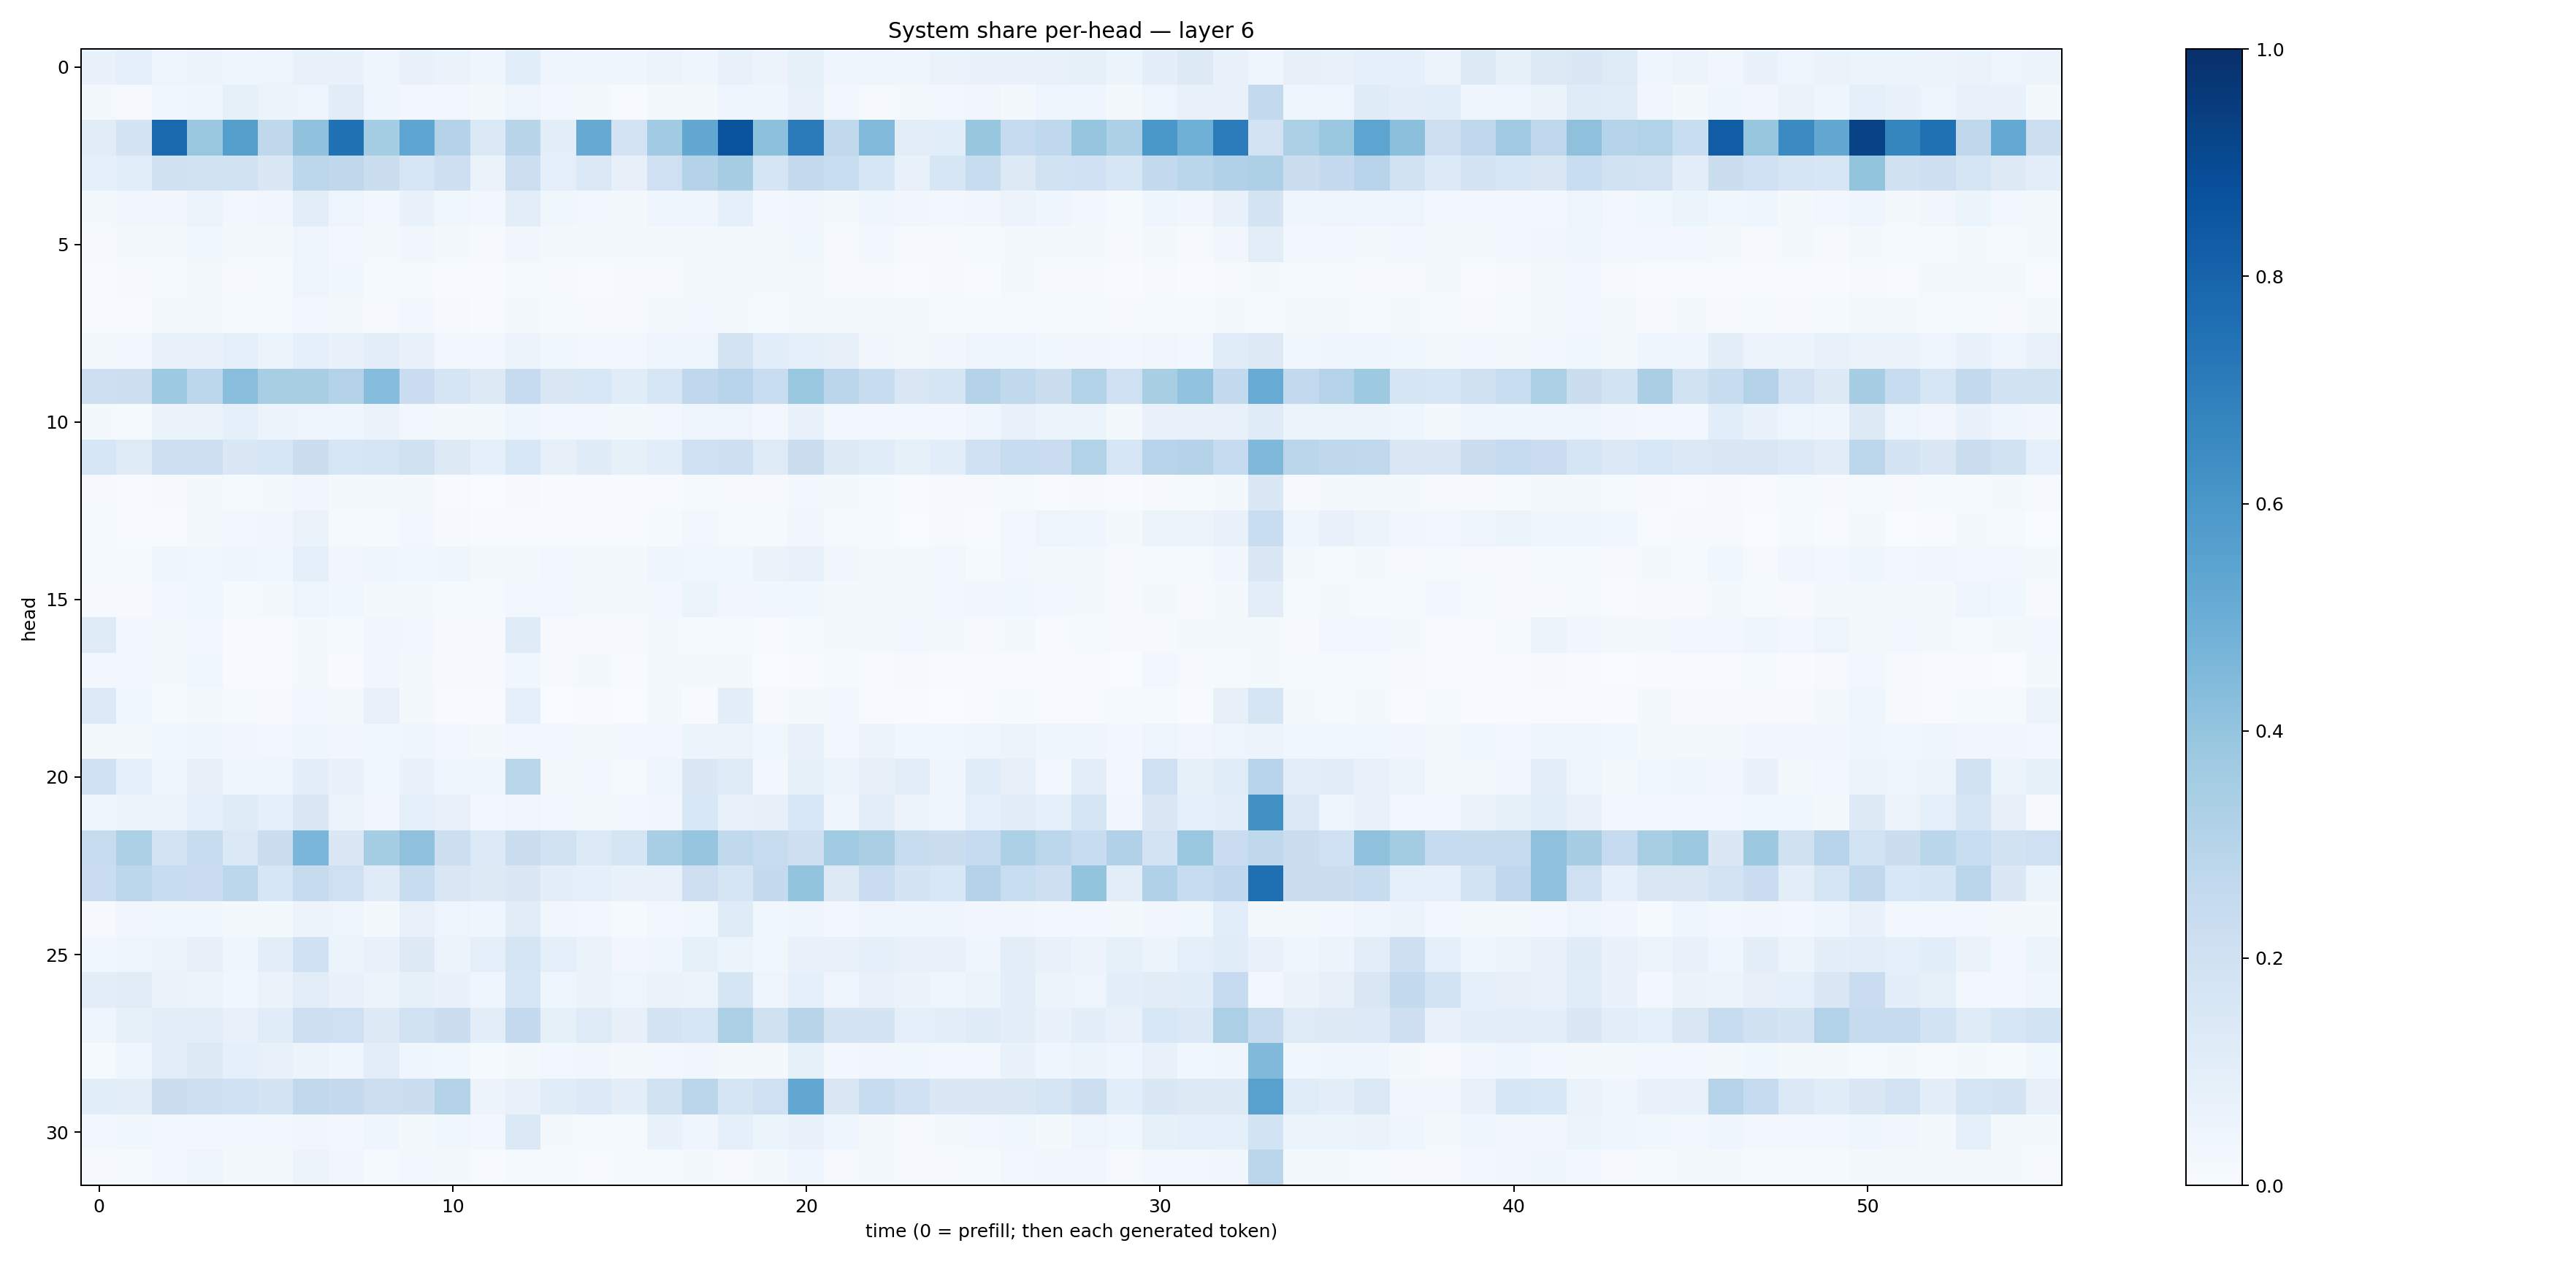

Source data for this figure (header and first rows):
0.07027107, 0.08810548, 0.050578274, 0.05651546, 0.04523204, 0.04718646, 0.076037325, 0.06772312, 0.04125279, 0.072464965, 0.06319408, 0.0437844, 0.106724225, 0.048986375, 0.039609138, 0.04527239, 0.05788431, 0.044897944, 0.07136398, 0.05727544, 0.083266504, 0.04098226, 0.04706043, 0.04319919
0.01861, 0.01074, 0.03904, 0.04451, 0.08358, 0.05213, 0.0478, 0.1117, 0.04488, 0.02846, 0.02763, 0.01948, 0.0498, 0.02511, 0.01883, 0.007477, 0.01863, 0.01661, 0.04135, 0.04432, 0.07581, 0.02606, 0.01158, 0.01563
0.1121, 0.1796, 0.7792, 0.3833, 0.564, 0.2702, 0.4089, 0.7495, 0.3553, 0.5375, 0.3081, 0.1401, 0.291, 0.09634, 0.512, 0.1823, 0.3657, 0.5257, 0.8614, 0.4144, 0.708, 0.2656, 0.4432, 0.1051
0.08948, 0.1083, 0.1971, 0.1888, 0.195, 0.1475, 0.2802, 0.2715, 0.22, 0.163, 0.2134, 0.06609, 0.2159, 0.08773, 0.1377, 0.0805, 0.2044, 0.3075, 0.3503, 0.1667, 0.253, 0.2336, 0.162, 0.07751
0.01776, 0.03477, 0.03267, 0.05584, 0.02844, 0.03427, 0.1035, 0.04997, 0.0294, 0.0686, 0.03605, 0.02865, 0.1045, 0.03543, 0.03059, 0.01876, 0.04289, 0.03963, 0.0874, 0.02918, 0.03285, 0.02253, 0.04141, 0.03396
0.009982, 0.0182, 0.0215, 0.03793, 0.02218, 0.02289, 0.05007, 0.02757, 0.02039, 0.0324, 0.01684, 0.01002, 0.03218, 0.01647, 0.01796, 0.01906, 0.02162, 0.02291, 0.02341, 0.01702, 0.03539, 0.01131, 0.03053, 0.01156
0.006149, 0.008182, 0.01287, 0.02149, 0.008386, 0.01477, 0.04718, 0.03626, 0.01315, 0.0123, 0.006777, 0.007168, 0.0142, 0.01029, 0.006524, 0.008221, 0.01118, 0.01924, 0.01664, 0.01565, 0.02177, 0.009525, 0.008138, 0.006667
0.005565, 0.006449, 0.01667, 0.02338, 0.01276, 0.01366, 0.02427, 0.01656, 0.0113, 0.03055, 0.009468, 0.007443, 0.02332, 0.01315, 0.01131, 0.009676, 0.01689, 0.02587, 0.01678, 0.01558, 0.02002, 0.01832, 0.01834, 0.01799
0.02284, 0.02877, 0.0715, 0.06707, 0.08764, 0.05249, 0.08869, 0.06812, 0.09507, 0.06959, 0.02966, 0.02523, 0.0583, 0.03699, 0.02832, 0.02762, 0.04266, 0.05073, 0.1755, 0.107, 0.09094, 0.07845, 0.03233, 0.02036
0.2143, 0.217, 0.3728, 0.2795, 0.4284, 0.3403, 0.3399, 0.3061, 0.4322, 0.2273, 0.168, 0.132, 0.2495, 0.1486, 0.1539, 0.1149, 0.1575, 0.2659, 0.2958, 0.2332, 0.3842, 0.2813, 0.2407, 0.1503
0.01633, 0.01468, 0.06386, 0.06606, 0.08792, 0.05568, 0.04829, 0.04462, 0.06327, 0.03016, 0.02061, 0.01836, 0.03972, 0.02863, 0.02907, 0.01884, 0.02446, 0.04303, 0.05078, 0.0276, 0.06713, 0.03063, 0.02914, 0.02372
0.1618, 0.1215, 0.2116, 0.2121, 0.1459, 0.16, 0.2212, 0.1597, 0.1701, 0.1959, 0.1305, 0.08968, 0.1548, 0.08109, 0.1207, 0.08224, 0.1094, 0.2005, 0.2113, 0.1232, 0.2222, 0.1298, 0.1149, 0.08422
0.008231, 0.004914, 0.01065, 0.02019, 0.01533, 0.0173, 0.03508, 0.02017, 0.01748, 0.01868, 0.005968, 0.002978, 0.01038, 0.007576, 0.006234, 0.005313, 0.007303, 0.01387, 0.009776, 0.01095, 0.024, 0.01731, 0.01307, 0.006199
0.01336, 0.007478, 0.006752, 0.01579, 0.02894, 0.03275, 0.0652, 0.01361, 0.01377, 0.02468, 0.01156, 0.004008, 0.007337, 0.003977, 0.006287, 0.006471, 0.01253, 0.02853, 0.01435, 0.01283, 0.03481, 0.01562, 0.01209, 0.003826
0.01405, 0.01547, 0.04009, 0.03779, 0.04276, 0.03516, 0.0881, 0.03235, 0.04148, 0.03557, 0.04446, 0.01901, 0.02023, 0.03051, 0.02111, 0.01647, 0.0402, 0.0355, 0.03561, 0.06257, 0.07251, 0.03398, 0.02287, 0.01575
0.00809, 0.01013, 0.03056, 0.03899, 0.01322, 0.01705, 0.05039, 0.03661, 0.01883, 0.02336, 0.01501, 0.01506, 0.0235, 0.02931, 0.01893, 0.0158, 0.0243, 0.05191, 0.03375, 0.03905, 0.03892, 0.02023, 0.01982, 0.01978
0.1213, 0.02425, 0.01637, 0.02395, 0.004314, 0.006024, 0.02076, 0.01337, 0.03392, 0.02528, 0.00869, 0.01039, 0.1191, 0.009819, 0.01107, 0.007967, 0.01999, 0.0141, 0.01509, 0.004617, 0.01314, 0.02186, 0.01846, 0.02739
0.02878, 0.02597, 0.01645, 0.03522, 0.007598, 0.006442, 0.01583, 0.006481, 0.03249, 0.01607, 0.00823, 0.01027, 0.03816, 0.0103, 0.0167, 0.007137, 0.01666, 0.01609, 0.01652, 0.003321, 0.00705, 0.01203, 0.004393, 0.008767
0.1338, 0.03653, 0.01346, 0.02002, 0.01341, 0.00863, 0.02524, 0.01587, 0.07194, 0.02008, 0.005084, 0.006176, 0.08757, 0.003851, 0.007271, 0.003484, 0.0162, 0.006724, 0.1012, 0.009504, 0.02046, 0.02927, 0.005923, 0.005716
0.01752, 0.0214, 0.03887, 0.04408, 0.03281, 0.02448, 0.04549, 0.03313, 0.03695, 0.04524, 0.02889, 0.01963, 0.02397, 0.02808, 0.01837, 0.02744, 0.02811, 0.05272, 0.06206, 0.03795, 0.07349, 0.03038, 0.05551, 0.03733
0.2003, 0.0862, 0.0457, 0.08188, 0.04331, 0.04759, 0.1006, 0.06723, 0.03657, 0.06697, 0.0401, 0.04091, 0.2877, 0.02311, 0.02884, 0.0129, 0.04711, 0.1441, 0.124, 0.03055, 0.08513, 0.05421, 0.07983, 0.1032
0.04073, 0.05105, 0.06222, 0.0889, 0.1173, 0.08956, 0.1462, 0.0567, 0.03506, 0.0926, 0.07394, 0.02845, 0.03391, 0.03013, 0.02334, 0.02382, 0.03171, 0.1538, 0.07003, 0.08062, 0.1558, 0.03964, 0.1005, 0.05703
0.2417, 0.3337, 0.1806, 0.2351, 0.1388, 0.2226, 0.4632, 0.1477, 0.3516, 0.4106, 0.2186, 0.1354, 0.2255, 0.1943, 0.1336, 0.1677, 0.3476, 0.3962, 0.2623, 0.2405, 0.2139, 0.367, 0.3398, 0.2398
0.2304, 0.2808, 0.2404, 0.2287, 0.2796, 0.1624, 0.2447, 0.2094, 0.1204, 0.239, 0.149, 0.1267, 0.1423, 0.09888, 0.09339, 0.07014, 0.07253, 0.2114, 0.1657, 0.2504, 0.3986, 0.1263, 0.228, 0.1721
0.01041, 0.03508, 0.03723, 0.03798, 0.02199, 0.02287, 0.05788, 0.04737, 0.0201, 0.0708, 0.04922, 0.04538, 0.1111, 0.03473, 0.03098, 0.01379, 0.02997, 0.03565, 0.1193, 0.03708, 0.04261, 0.02393, 0.0491, 0.04217
0.03579, 0.05051, 0.05532, 0.08157, 0.04455, 0.1009, 0.2011, 0.05346, 0.07475, 0.1261, 0.05593, 0.08799, 0.1646, 0.08839, 0.06415, 0.0316, 0.04028, 0.08575, 0.05885, 0.03698, 0.07417, 0.07468, 0.0881, 0.07437
0.1007, 0.1103, 0.06562, 0.05684, 0.03643, 0.06274, 0.1036, 0.06845, 0.05696, 0.08356, 0.06904, 0.04552, 0.1617, 0.04345, 0.06349, 0.04901, 0.06581, 0.06116, 0.1643, 0.048, 0.08865, 0.04957, 0.07236, 0.06471
0.04225, 0.08317, 0.09778, 0.1048, 0.07596, 0.1138, 0.2119, 0.2085, 0.1272, 0.1928, 0.2192, 0.09971, 0.2529, 0.0842, 0.125, 0.08047, 0.1755, 0.1607, 0.3326, 0.1991, 0.2912, 0.1746, 0.1734, 0.09262
0.0135, 0.04208, 0.1051, 0.1251, 0.09006, 0.07242, 0.05173, 0.04251, 0.1028, 0.03922, 0.03839, 0.01482, 0.01698, 0.02699, 0.03471, 0.01656, 0.02678, 0.03479, 0.02271, 0.0165, 0.08468, 0.03092, 0.03436, 0.03704
0.1059, 0.09989, 0.2241, 0.2118, 0.203, 0.1769, 0.265, 0.2508, 0.2158, 0.2215, 0.3069, 0.05613, 0.07657, 0.1149, 0.1332, 0.09893, 0.1926, 0.2821, 0.1715, 0.2062, 0.5303, 0.1516, 0.2384, 0.1997
0.02972, 0.03734, 0.02707, 0.02872, 0.02542, 0.02431, 0.03305, 0.02376, 0.0403, 0.02274, 0.0353, 0.02654, 0.1396, 0.02051, 0.01535, 0.01287, 0.06668, 0.0457, 0.08668, 0.05399, 0.06844, 0.0445, 0.01737, 0.008715
0.01122, 0.01537, 0.02674, 0.05003, 0.0188, 0.01686, 0.05638, 0.03408, 0.0128, 0.02464, 0.02038, 0.006152, 0.01195, 0.01194, 0.007519, 0.01193, 0.01296, 0.01903, 0.009897, 0.01969, 0.04162, 0.008416, 0.02221, 0.01133
